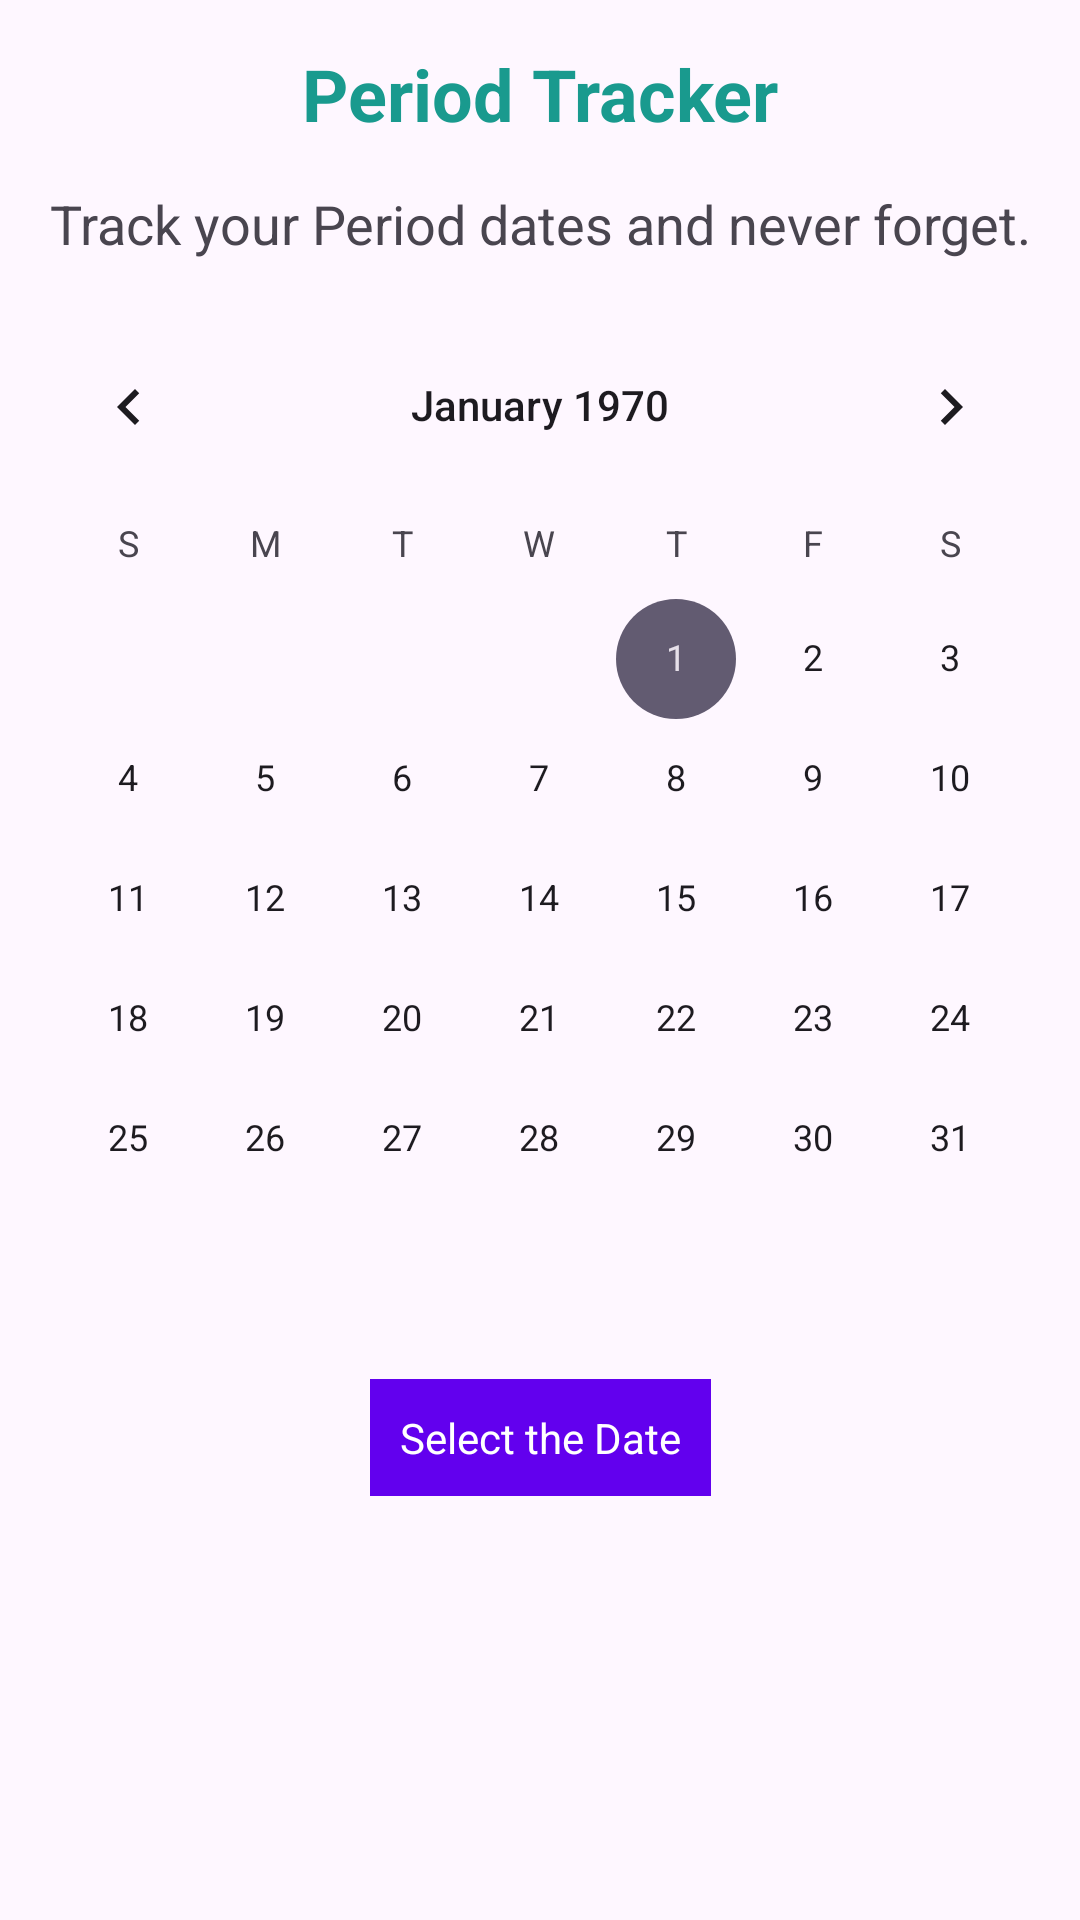

Write the Android layout XML for this screen, with the resource values it uses.
<!-- AndroidManifest.xml: application theme Theme.HealthOk -->
<!-- res/layout/fragment_cycle.xml -->
<?xml version="1.0" encoding="utf-8"?>
<androidx.constraintlayout.widget.ConstraintLayout xmlns:android="http://schemas.android.com/apk/res/android"
    xmlns:app="http://schemas.android.com/apk/res-auto"
    xmlns:tools="http://schemas.android.com/tools"
    android:layout_width="match_parent"
    android:layout_height="match_parent"
    tools:context=".ui.main.user.home.CycleFragment">

    <TextView
        android:id="@+id/textView3"
        android:layout_width="match_parent"
        android:layout_height="wrap_content"
        android:layout_marginTop="15dp"
        android:text="Period Tracker"
        android:textAlignment="center"
        android:textColor="@color/primary"
        android:textSize="24sp"
        android:textStyle="bold"
        app:layout_constraintEnd_toEndOf="parent"
        app:layout_constraintHorizontal_bias="0.5"
        app:layout_constraintStart_toStartOf="parent"
        app:layout_constraintTop_toTopOf="parent" />


    <TextView
        android:id="@+id/textView4"
        android:layout_width="match_parent"
        android:layout_height="wrap_content"
        android:layout_marginTop="15dp"
        android:text="Track your Period dates and never forget."
        android:textAlignment="center"
        android:textSize="18sp"
        app:layout_constraintEnd_toEndOf="parent"
        app:layout_constraintHorizontal_bias="0.5"
        app:layout_constraintStart_toStartOf="parent"
        app:layout_constraintTop_toBottomOf="@+id/textView3" />

    <CalendarView
        android:id="@+id/calendarView"
        android:layout_width="match_parent"
        android:layout_height="wrap_content"
        android:layout_marginTop="15dp"
        app:layout_constraintEnd_toEndOf="parent"
        app:layout_constraintHorizontal_bias="0.5"
        app:layout_constraintStart_toStartOf="parent"
        app:layout_constraintTop_toBottomOf="@+id/textView4" />

    <TextView
        android:id="@+id/btn"
        android:layout_width="wrap_content"
        android:layout_height="wrap_content"
        android:layout_marginTop="20dp"
        android:background="@color/design_default_color_primary"
        android:padding="10dp"
        android:text="Select the Date"
        android:textColor="@color/white"
        app:layout_constraintEnd_toEndOf="parent"
        app:layout_constraintHorizontal_bias="0.5"
        app:layout_constraintStart_toStartOf="parent"
        app:layout_constraintTop_toBottomOf="@+id/calendarView" />


</androidx.constraintlayout.widget.ConstraintLayout>
<!-- resources referenced by this layout -->
<resources>
  <color name="primary">#199A8E</color>
  <color name="white">#FFFFFFFF</color>
  <style name="Theme.HealthOk" parent="Base.Theme.HealthOk" />
  <style name="Base.Theme.HealthOk" parent="Theme.Material3.DayNight.NoActionBar">
          
          
          <item name="colorPrimary">@color/primary</item>
          <item name="android:colorPrimaryDark">@color/primaryDark</item>
          <item name="colorOnPrimary">@color/white</item>
          <item name="android:statusBarColor">@color/primary</item>
      </style>
  <color name="primaryDark">#07453F</color>
</resources>
